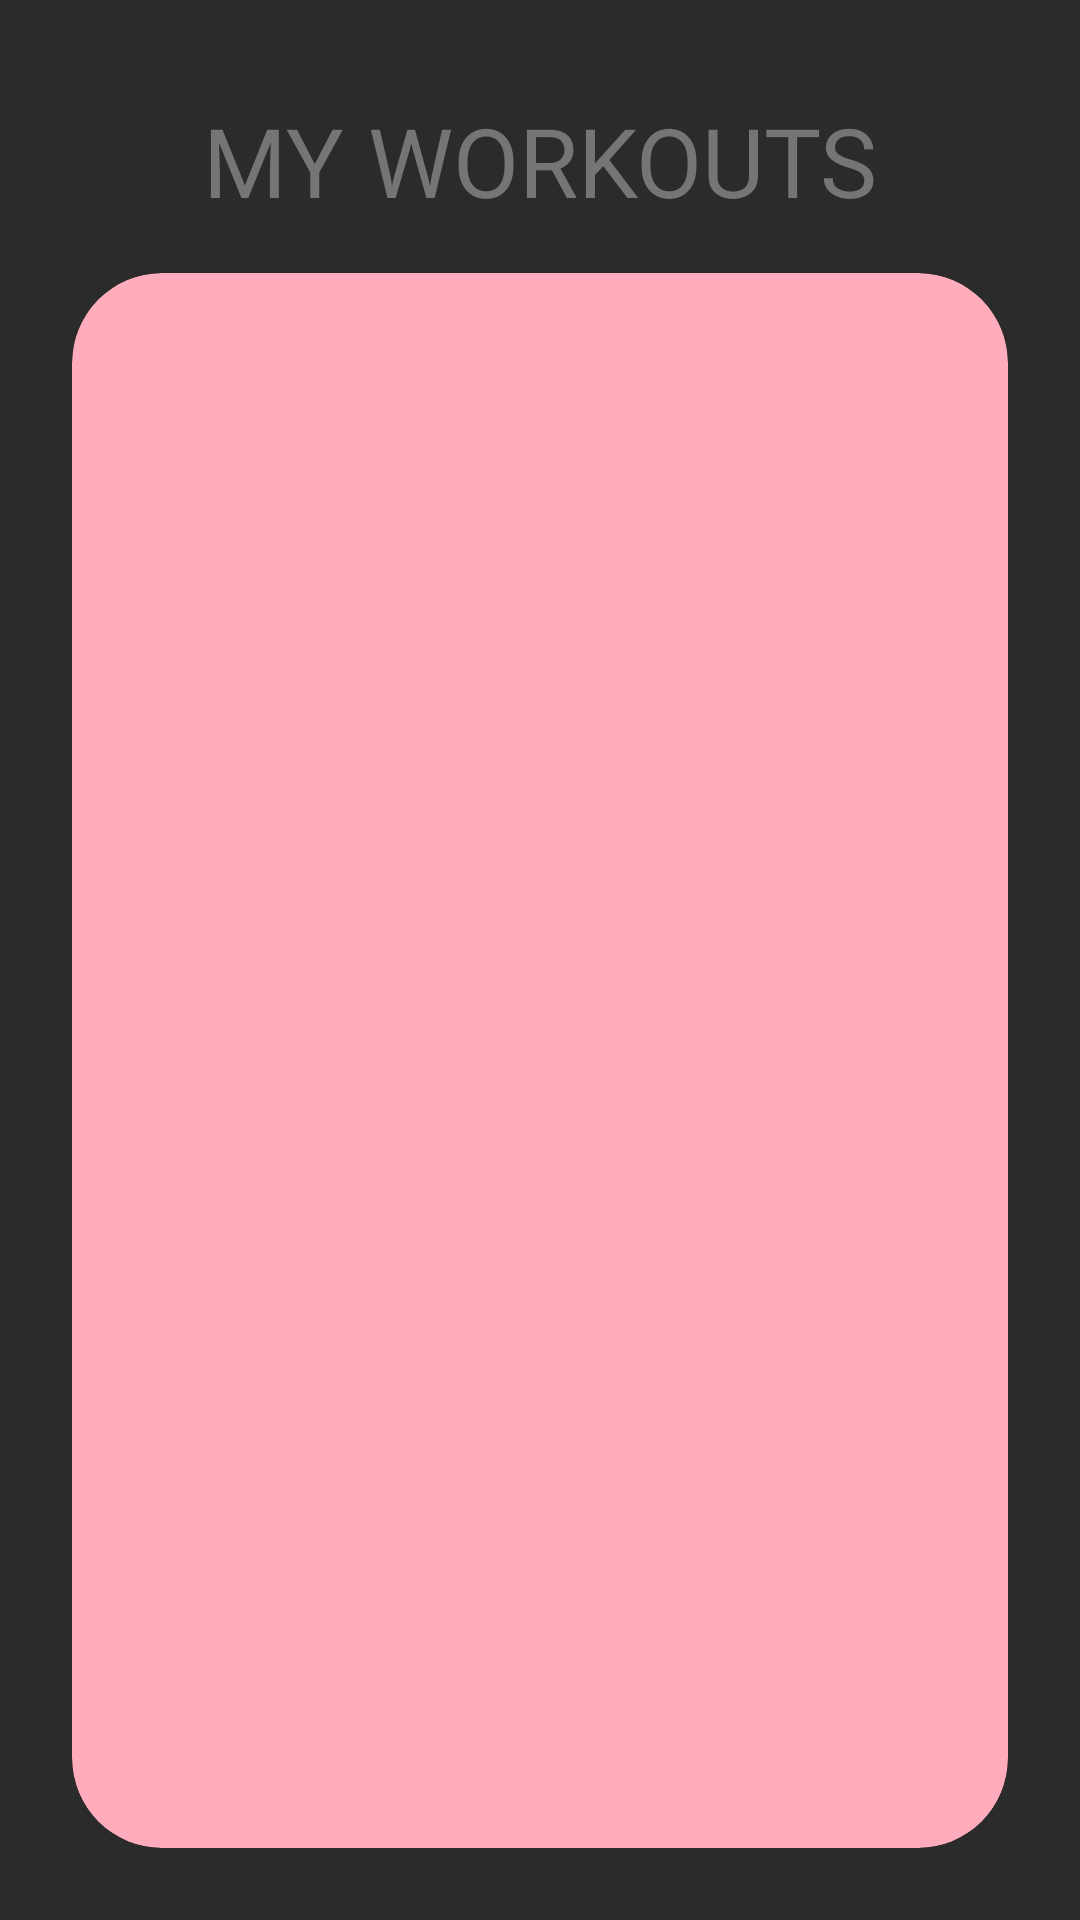

Here is an Android app screen rendered from its layout file. Give the layout XML and the strings, colors and styles it references.
<!-- AndroidManifest.xml: application theme Theme.MyApplication -->
<!-- res/layout/activity_my_workouts.xml -->
<?xml version="1.0" encoding="utf-8"?>
<androidx.constraintlayout.widget.ConstraintLayout xmlns:android="http://schemas.android.com/apk/res/android"
    xmlns:app="http://schemas.android.com/apk/res-auto"
    xmlns:tools="http://schemas.android.com/tools"
    android:layout_width="match_parent"
    android:layout_height="match_parent"
    android:background="@color/bg_dark"
    tools:context=".MyWorkoutsActivity">

    <TextView
        android:id="@+id/tvMyWorkoutsTitle"
        android:layout_width="wrap_content"
        android:layout_height="wrap_content"
        android:layout_marginTop="32dp"
        android:fontFamily="@font/anton"
        android:text="MY WORKOUTS"
        android:textColor="#757575"
        android:textSize="32sp"
        app:layout_constraintEnd_toEndOf="parent"
        app:layout_constraintStart_toStartOf="parent"
        app:layout_constraintTop_toTopOf="parent" />

    <androidx.cardview.widget.CardView
        android:layout_width="0dp"
        android:layout_height="0dp"
        android:layout_marginHorizontal="24dp"
        android:layout_marginTop="16dp"
        android:layout_marginBottom="24dp"
        app:cardBackgroundColor="#FFACBC"
        app:cardCornerRadius="30dp"
        app:cardElevation="0dp"
        app:layout_constraintBottom_toBottomOf="parent"
        app:layout_constraintEnd_toEndOf="parent"
        app:layout_constraintStart_toStartOf="parent"
        app:layout_constraintTop_toBottomOf="@+id/tvMyWorkoutsTitle">

        <LinearLayout
            android:layout_width="match_parent"
            android:layout_height="match_parent"
            android:orientation="vertical"
            android:padding="16dp">

            <ListView
                android:id="@+id/listViewMyWorkouts"
                android:layout_width="match_parent"
                android:layout_height="match_parent"
                android:divider="@android:color/transparent"
                android:dividerHeight="8dp" />

        </LinearLayout>
    </androidx.cardview.widget.CardView>

</androidx.constraintlayout.widget.ConstraintLayout>
<!-- resources referenced by this layout -->
<resources>
  <color name="bg_dark">#2B2B2B</color>
  <style name="Theme.MyApplication" parent="Theme.AppCompat.Light.NoActionBar">
          
          <item name="colorPrimary">@color/purple_500</item>
          <item name="colorPrimaryVariant">@color/purple_700</item>
          <item name="colorOnPrimary">@color/white</item>
          
          <item name="colorSecondary">@color/teal_200</item>
          <item name="colorSecondaryVariant">@color/teal_700</item>
          <item name="colorOnSecondary">@color/black</item>
          
          <item name="android:statusBarColor">?attr/colorPrimaryVariant</item>
          
      </style>
  <color name="purple_500">#FF6200EE</color>
  <color name="purple_700">#FF3700B3</color>
  <color name="white">#FFFFFFFF</color>
  <color name="teal_200">#FF03DAC5</color>
  <color name="teal_700">#FF018786</color>
  <color name="black">#FF000000</color>
</resources>
